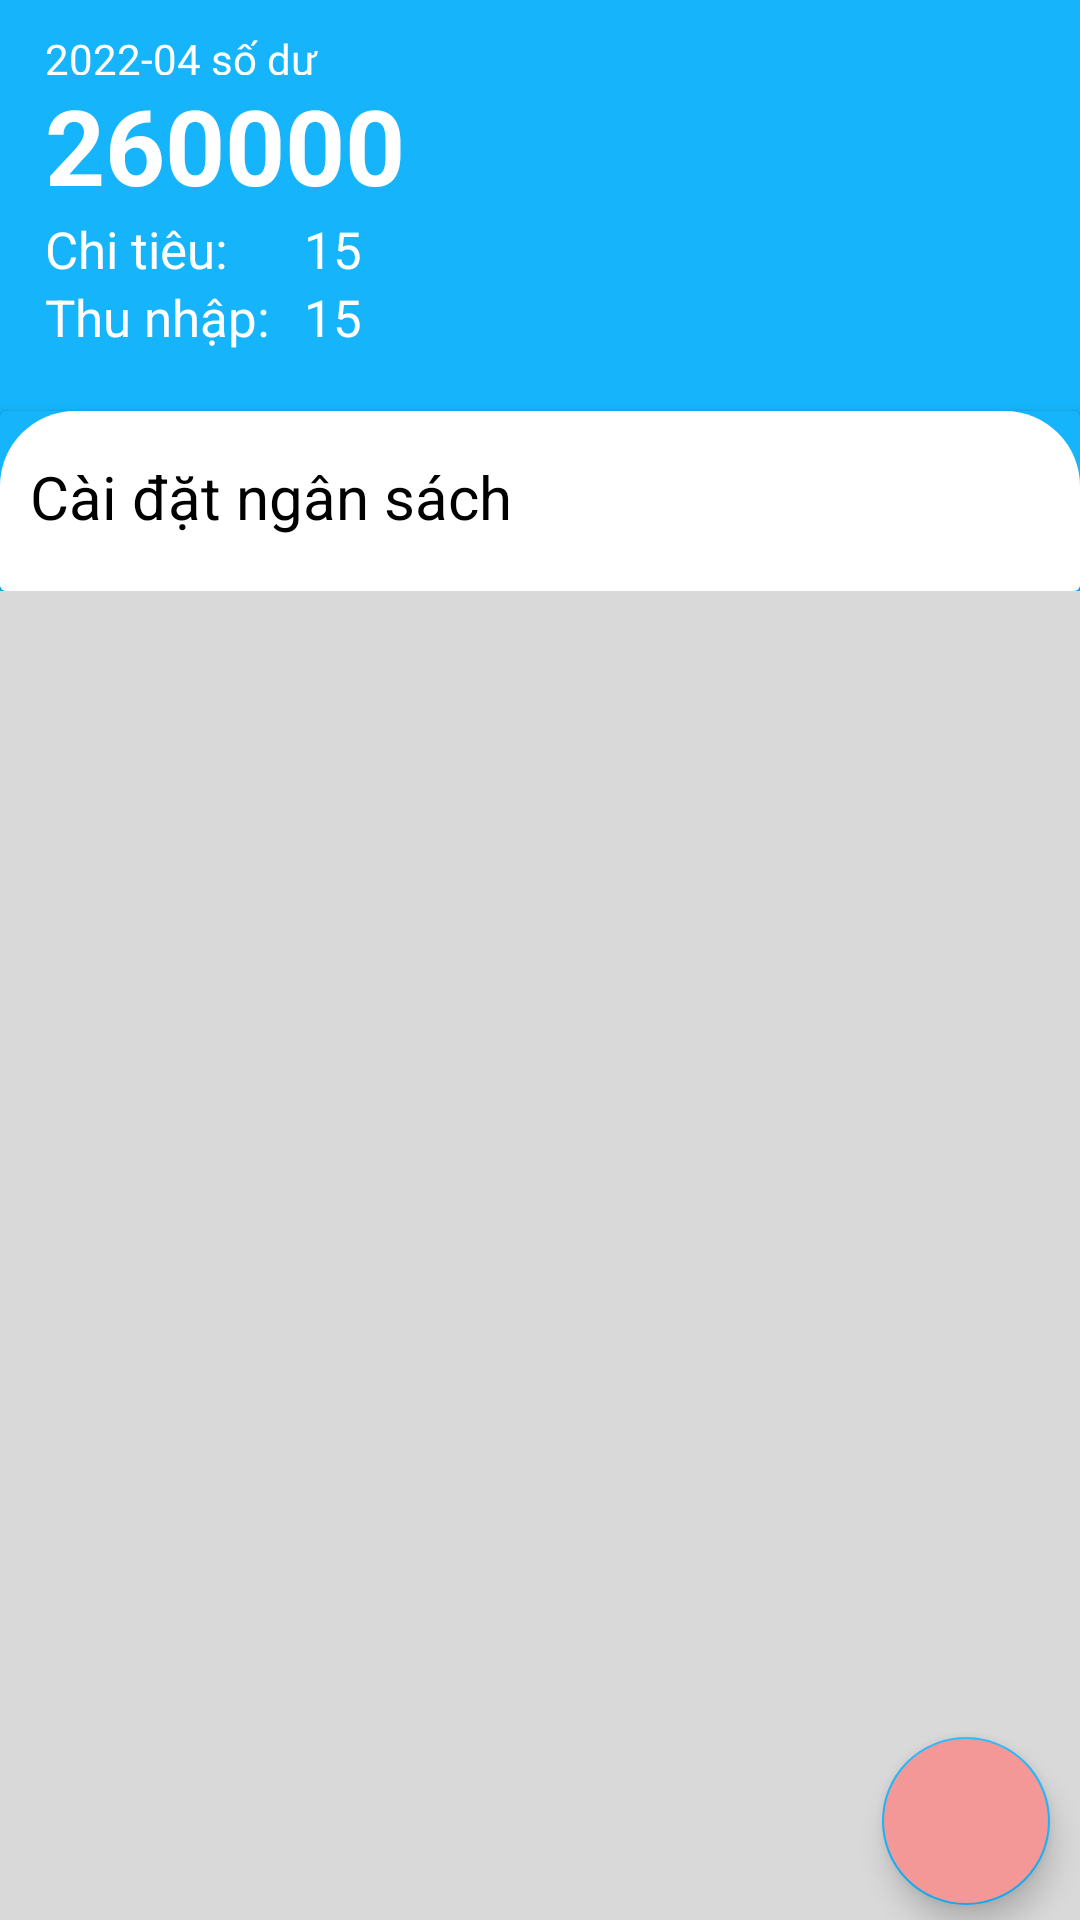

Reconstruct the res/layout file that produces this screen, plus the resources it refers to.
<!-- AndroidManifest.xml: application theme Theme.ChiTieuThongMinh -->
<!-- res/layout/fragment_trang_chu.xml -->
<?xml version="1.0" encoding="utf-8"?>
<FrameLayout xmlns:android="http://schemas.android.com/apk/res/android"
    xmlns:tools="http://schemas.android.com/tools"
    android:layout_width="match_parent"
    android:layout_height="match_parent"
    xmlns:app="http://schemas.android.com/apk/res-auto"
    android:background="#DCD5D3D3"
    tools:context=".TrangChuFragment">

    
    <RelativeLayout
        android:layout_width="match_parent"
        android:layout_height="match_parent">

        <ScrollView
            android:layout_width="match_parent"
            android:layout_height="match_parent">

            <LinearLayout
                android:layout_width="match_parent"
                android:layout_height="match_parent"
                android:orientation="vertical"
                android:weightSum="4">

                <LinearLayout
                    android:layout_width="match_parent"
                    android:layout_height="match_parent"
                    android:layout_weight="3"
                    android:background="#15B4FB"
                    android:orientation="vertical">

                    <LinearLayout
                        android:layout_width="match_parent"
                        android:layout_height="wrap_content"
                        android:orientation="vertical"
                        android:paddingLeft="15dp"
                        android:paddingTop="10dp"
                        android:paddingBottom="20dp">

                        <TextView
                            android:id="@+id/tv_time_now"
                            android:layout_width="match_parent"
                            android:layout_height="15dp"
                            android:text="2022-04 số dư"
                            android:textColor="@color/white" />

                        <TextView
                            android:id="@+id/tv_sodu"
                            android:layout_width="match_parent"
                            android:layout_height="wrap_content"
                            android:text="260000"
                            android:textColor="@color/white"
                            android:textSize="35dp"
                            android:textStyle="bold" />

                        <LinearLayout
                            android:layout_width="match_parent"
                            android:layout_height="wrap_content">
                            <TextView
                                android:layout_weight="3"
                                android:layout_width="match_parent"
                                android:layout_height="wrap_content"
                                android:text="Chi tiêu:"
                                android:textColor="@color/white"

                                android:textSize="17dp" />
                            <TextView
                                android:id="@+id/tv_tongchitieu"
                                android:layout_weight="1"
                                android:layout_width="match_parent"
                                android:layout_height="wrap_content"
                                android:text="15"
                                android:textColor="@color/white"

                                android:textSize="17dp" />
                        </LinearLayout>
                        <LinearLayout
                            android:layout_width="match_parent"
                            android:layout_height="wrap_content">
                            <TextView
                                android:layout_weight="3"
                                android:layout_width="match_parent"
                                android:layout_height="wrap_content"
                                android:text="Thu nhập:"
                                android:textColor="@color/white"

                                android:textSize="17dp" />
                            <TextView
                                android:id="@+id/tv_tongthunhap"
                                android:layout_weight="1"
                                android:layout_width="match_parent"
                                android:layout_height="wrap_content"
                                android:text="15"
                                android:textColor="@color/white"

                                android:textSize="17dp" />
                        </LinearLayout>

                    </LinearLayout>

                    <androidx.cardview.widget.CardView
                        android:layout_width="match_parent"
                        android:layout_height="wrap_content"
                        app:cardBackgroundColor="#15B4FB">

                        <LinearLayout
                            android:layout_width="match_parent"
                            android:layout_height="60dp"
                            android:background="@drawable/bobackgroud"
                            android:orientation="vertical">

                            <TextView
                                android:layout_width="match_parent"
                                android:layout_height="wrap_content"
                                android:layout_marginLeft="10dp"
                                android:layout_marginTop="15dp"
                                android:text="Cài đặt ngân sách"
                                android:textColor="@color/black"
                                android:textSize="20dp" />

                        </LinearLayout>
                    </androidx.cardview.widget.CardView>

                </LinearLayout>

                <LinearLayout
                    android:layout_width="match_parent"
                    android:layout_height="match_parent"
                    android:layout_marginLeft="10dp"
                    android:layout_marginTop="15dp"
                    android:layout_marginRight="10dp"
                    android:layout_weight="1"
                    android:orientation="vertical">

                    <androidx.recyclerview.widget.RecyclerView
                        android:id="@+id/rcv_listChitieu"
                        android:layout_width="match_parent"
                        android:background="#DCD5D3D3"
                        android:layout_height="wrap_content">

                    </androidx.recyclerview.widget.RecyclerView>
                </LinearLayout>

            </LinearLayout>
        </ScrollView>

        <com.google.android.material.floatingactionbutton.FloatingActionButton
            android:id="@+id/btn_add"
            android:layout_width="wrap_content"
            android:layout_height="wrap_content"
            android:layout_alignParentEnd="true"
            android:layout_alignParentBottom="true"
            android:layout_marginRight="10dp"
            android:layout_marginBottom="5dp"
            android:backgroundTint="#F49797"
            android:src="@drawable/ic_baseline_add_24" />
    </RelativeLayout>


</FrameLayout>
<!-- resources referenced by this layout -->
<resources>
  <color name="black">#FF000000</color>
  <color name="white">#FFFFFFFF</color>
  <!-- drawable bobackgroud (drawable) -->
  <?xml version="1.0" encoding="utf-8"?>
  <shape xmlns:android="http://schemas.android.com/apk/res/android">
          <solid android:color="@color/white"/>
          <corners android:topRightRadius="25dp"
              android:topLeftRadius="25dp"/>
  </shape>
  <style name="Theme.ChiTieuThongMinh" parent="Theme.MaterialComponents.DayNight.NoActionBar">
          
          <item name="colorPrimary">@color/purple_500</item>
          <item name="colorPrimaryVariant">@color/purple_700</item>
          <item name="colorOnPrimary">@color/white</item>
          
          <item name="colorSecondary">@color/teal_200</item>
          <item name="colorSecondaryVariant">#15B4FB</item>
          <item name="colorOnSecondary">@color/black</item>
          
          <item name="android:statusBarColor" tools:targetApi="l">?attr/colorSecondaryVariant</item>
          
      </style>
  <color name="purple_500">#FF6200EE</color>
  <color name="purple_700">#FF3700B3</color>
  <color name="teal_200">#15B4FB</color>
</resources>
